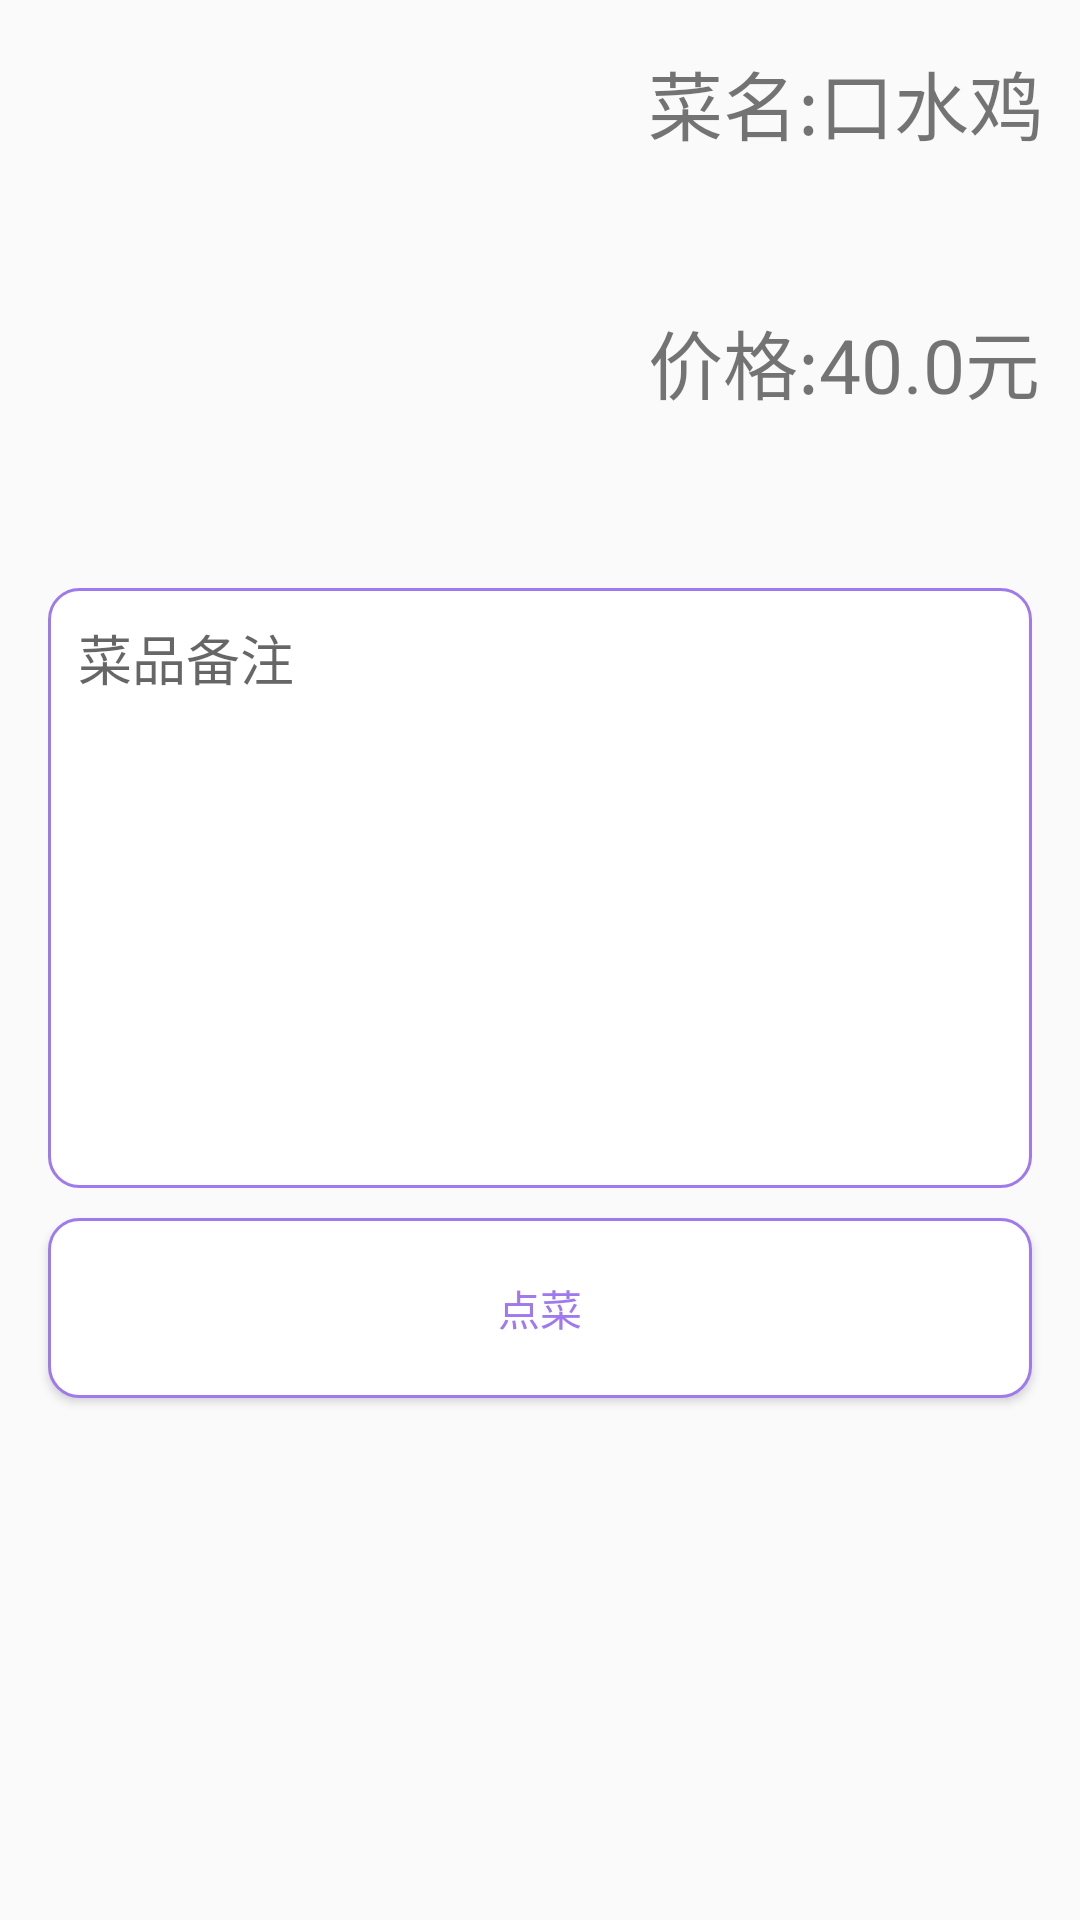

The Android layout XML behind this screen, and the referenced resources:
<!-- AndroidManifest.xml: application theme AppTheme -->
<!-- res/layout/food_detailed.xml -->
<?xml version="1.0" encoding="utf-8"?>
<RelativeLayout xmlns:android="http://schemas.android.com/apk/res/android"
    android:layout_width="match_parent"
    android:layout_height="match_parent"
    android:focusable="true"
    android:focusableInTouchMode="true"
    android:id="@+id/rlayout_fooddetailed">

    <ImageView
        android:id="@+id/iv_fooddetailed_image"
        android:layout_width="150dp"
        android:layout_height="150dp"
        android:layout_alignParentTop="true"
        android:layout_marginTop="16dp"
        android:layout_alignParentStart="true"
        android:layout_marginStart="16dp"
        android:src="@drawable/mapo_tofu"/>

    <TextView
        android:id="@+id/tv_fooddetailed_name"
        android:layout_width="wrap_content"
        android:layout_height="wrap_content"
        android:layout_alignTop="@+id/iv_fooddetailed_image"
        android:layout_toEndOf="@+id/iv_fooddetailed_image"
        android:layout_marginStart="50dp"
        android:gravity="center"
        android:text="菜名:口水鸡"
        android:textSize="25sp"/>

    <TextView
        android:id="@+id/tv_fooddetailed_price"
        android:layout_width="wrap_content"
        android:layout_height="wrap_content"
        android:layout_below="@+id/tv_fooddetailed_name"
        android:layout_marginTop="50dp"
        android:layout_toEndOf="@+id/iv_fooddetailed_image"
        android:layout_marginStart="50dp"
        android:gravity="center"
        android:text="价格:40.0元"
        android:textSize="25sp"/>

    <EditText
        android:id="@+id/et_fooddetailed_description"
        android:layout_width="match_parent"
        android:layout_height="200dp"
        android:layout_below="@+id/iv_fooddetailed_image"
        android:layout_marginTop="30dp"
        android:layout_marginLeft="16dp"
        android:layout_marginRight="16dp"
        android:layout_centerHorizontal="true"
        android:gravity="top"
        android:minLines="8"
        android:maxLines="10"
        android:scrollbars="vertical"
        android:hint="菜品备注"
        android:background="@drawable/food_detailed_et_style"/>

    <Button
        android:id="@+id/btn_fooddetailed_order"
        android:layout_width="match_parent"
        android:layout_height="60dp"
        android:layout_below="@+id/et_fooddetailed_description"
        android:layout_marginTop="10dp"
        android:layout_marginLeft="16dp"
        android:layout_marginRight="16dp"
        android:text="点菜"
        android:textColor="@drawable/main_txt_style"
        android:background="@drawable/main_btn_style"/>

</RelativeLayout>
<!-- resources referenced by this layout -->
<resources>
  <!-- drawable food_detailed_et_style (drawable) -->
  <?xml version="1.0" encoding="utf-8"?>
  <shape xmlns:android="http://schemas.android.com/apk/res/android"
      android:shape="rectangle">
  
      <solid android:color="#FFFFFF"/>
  
      <stroke android:width="1dp"
          android:color="#9F79EE"/>
      
  
      <padding
          android:bottom="10dp"
          android:left="10dp"
          android:right="10dp"
          android:top="10dp"/>
  
      <corners android:radius="10dp"/>
  </shape>
  <!-- drawable main_btn_style (drawable) -->
  <?xml version="1.0" encoding="utf-8"?>
  <selector xmlns:android="http://schemas.android.com/apk/res/android">
      
      <item android:state_pressed="true">
          <shape>
              
              <solid android:color="@color/btn_solid_selected"/>
              
              <corners android:topLeftRadius="10dp"
                  android:topRightRadius="10dp"
                  android:bottomRightRadius="10dp"
                  android:bottomLeftRadius="10dp" />
              
              <stroke android:width="1dp"
                  android:color="@color/btn_stroke"/>
          </shape>
      </item>
      
      <item android:state_pressed="false">
          <shape>
              
              <solid android:color="@color/btn_solid_default"/>
              
              <corners android:topLeftRadius="10dp"
                  android:topRightRadius="10dp"
                  android:bottomRightRadius="10dp"
                  android:bottomLeftRadius="10dp" />
              
              <stroke android:width="1dp"
                  android:color="@color/btn_stroke"/>
          </shape>
      </item>
  </selector>
  <!-- drawable main_txt_style (drawable) -->
  <?xml version="1.0" encoding="utf-8"?>
  <selector xmlns:android="http://schemas.android.com/apk/res/android">
      <item android:state_pressed="false" android:color="@color/text_default"/>
      <item android:state_pressed="true" android:color="@color/text_selected"/>
  </selector>
  <style name="AppTheme" parent="Theme.AppCompat.Light.DarkActionBar">
          <item name="colorPrimary">@color/myPrimary</item>
          <item name="colorPrimaryDark">@color/myPrimaryDark</item>
          <item name="colorAccent">@color/myAccent</item>
      </style>
  <color name="btn_solid_selected">#9F79EE</color>
  <color name="btn_stroke">#9F79EE</color>
  <color name="btn_solid_default">#ffffff</color>
  <color name="text_default">#9F79EE</color>
  <color name="text_selected">#FFFFFF</color>
  <color name="myPrimary">#B2DFEE</color>
  <color name="myPrimaryDark">#ADD8E6</color>
  <color name="myAccent">#9F79EE</color>
</resources>
